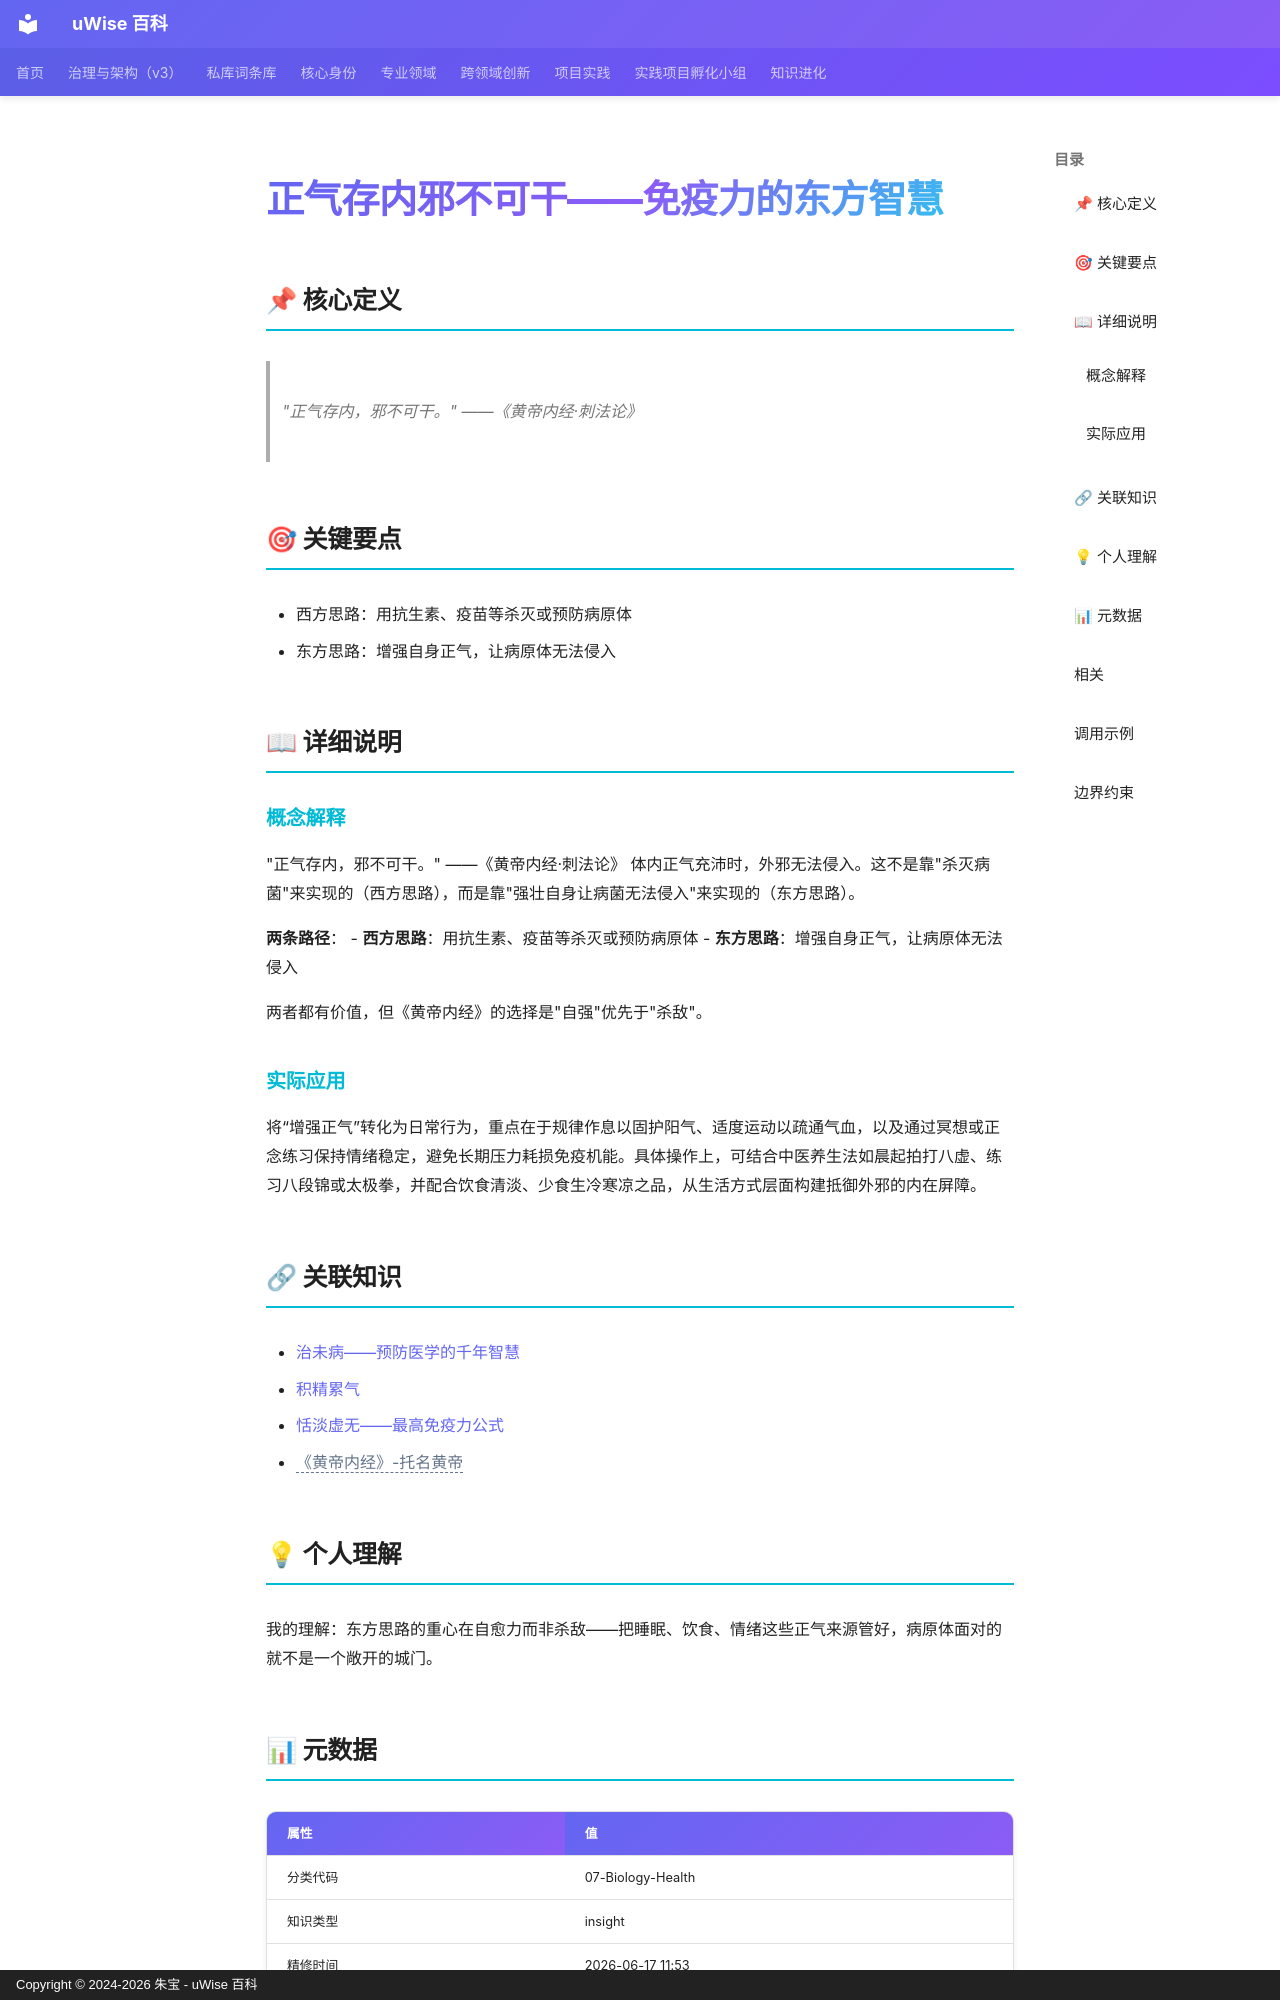

repository: zhubao315/uWise · page: vault-encyclopedia/md-0c7a809d/index.html · generator: mkdocs · copyright: Copyright © 2024-2026 朱宝 - uWise 百科

---
title: "正气存内邪不可干——免疫力的东方智慧"
description: "\"正气存内，邪不可干。\" ——《黄帝内经·刺法论》"
---

# 正气存内邪不可干——免疫力的东方智慧

## 📌 核心定义

> "正气存内，邪不可干。" ——《黄帝内经·刺法论》

## 🎯 关键要点

- 西方思路：用抗生素、疫苗等杀灭或预防病原体
- 东方思路：增强自身正气，让病原体无法侵入

## 📖 详细说明

### 概念解释
"正气存内，邪不可干。" ——《黄帝内经·刺法论》
体内正气充沛时，外邪无法侵入。这不是靠"杀灭病菌"来实现的（西方思路），而是靠"强壮自身让病菌无法侵入"来实现的（东方思路）。

**两条路径**：
- **西方思路**：用抗生素、疫苗等杀灭或预防病原体
- **东方思路**：增强自身正气，让病原体无法侵入

两者都有价值，但《黄帝内经》的选择是"自强"优先于"杀敌"。


### 实际应用

将“增强正气”转化为日常行为，重点在于规律作息以固护阳气、适度运动以疏通气血，以及通过冥想或正念练习保持情绪稳定，避免长期压力耗损免疫机能。具体操作上，可结合中医养生法如晨起拍打八虚、练习八段锦或太极拳，并配合饮食清淡、少食生冷寒凉之品，从生活方式层面构建抵御外邪的内在屏障。

## 🔗 关联知识

- [治未病——预防医学的千年智慧](../md-378ca327/)
- [积精累气](../md-48ddd8d9/)
- [恬淡虚无——最高免疫力公式](../md-31fce74e/)
- <span class="uw-unresolved" data-target="《黄帝内经》-托名黄帝" title="未解析的双链目标：《黄帝内经》-托名黄帝">《黄帝内经》-托名黄帝</span>

## 💡 个人理解

我的理解：东方思路的重心在自愈力而非杀敌——把睡眠、饮食、情绪这些正气来源管好，病原体面对的就不是一个敞开的城门。

## 📊 元数据

| 属性 | 值 |
|------|-----|
| 分类代码 | 07-Biology-Health |
| 知识类型 | insight |
| 精修时间 | 2026-06-17 11:53 |
